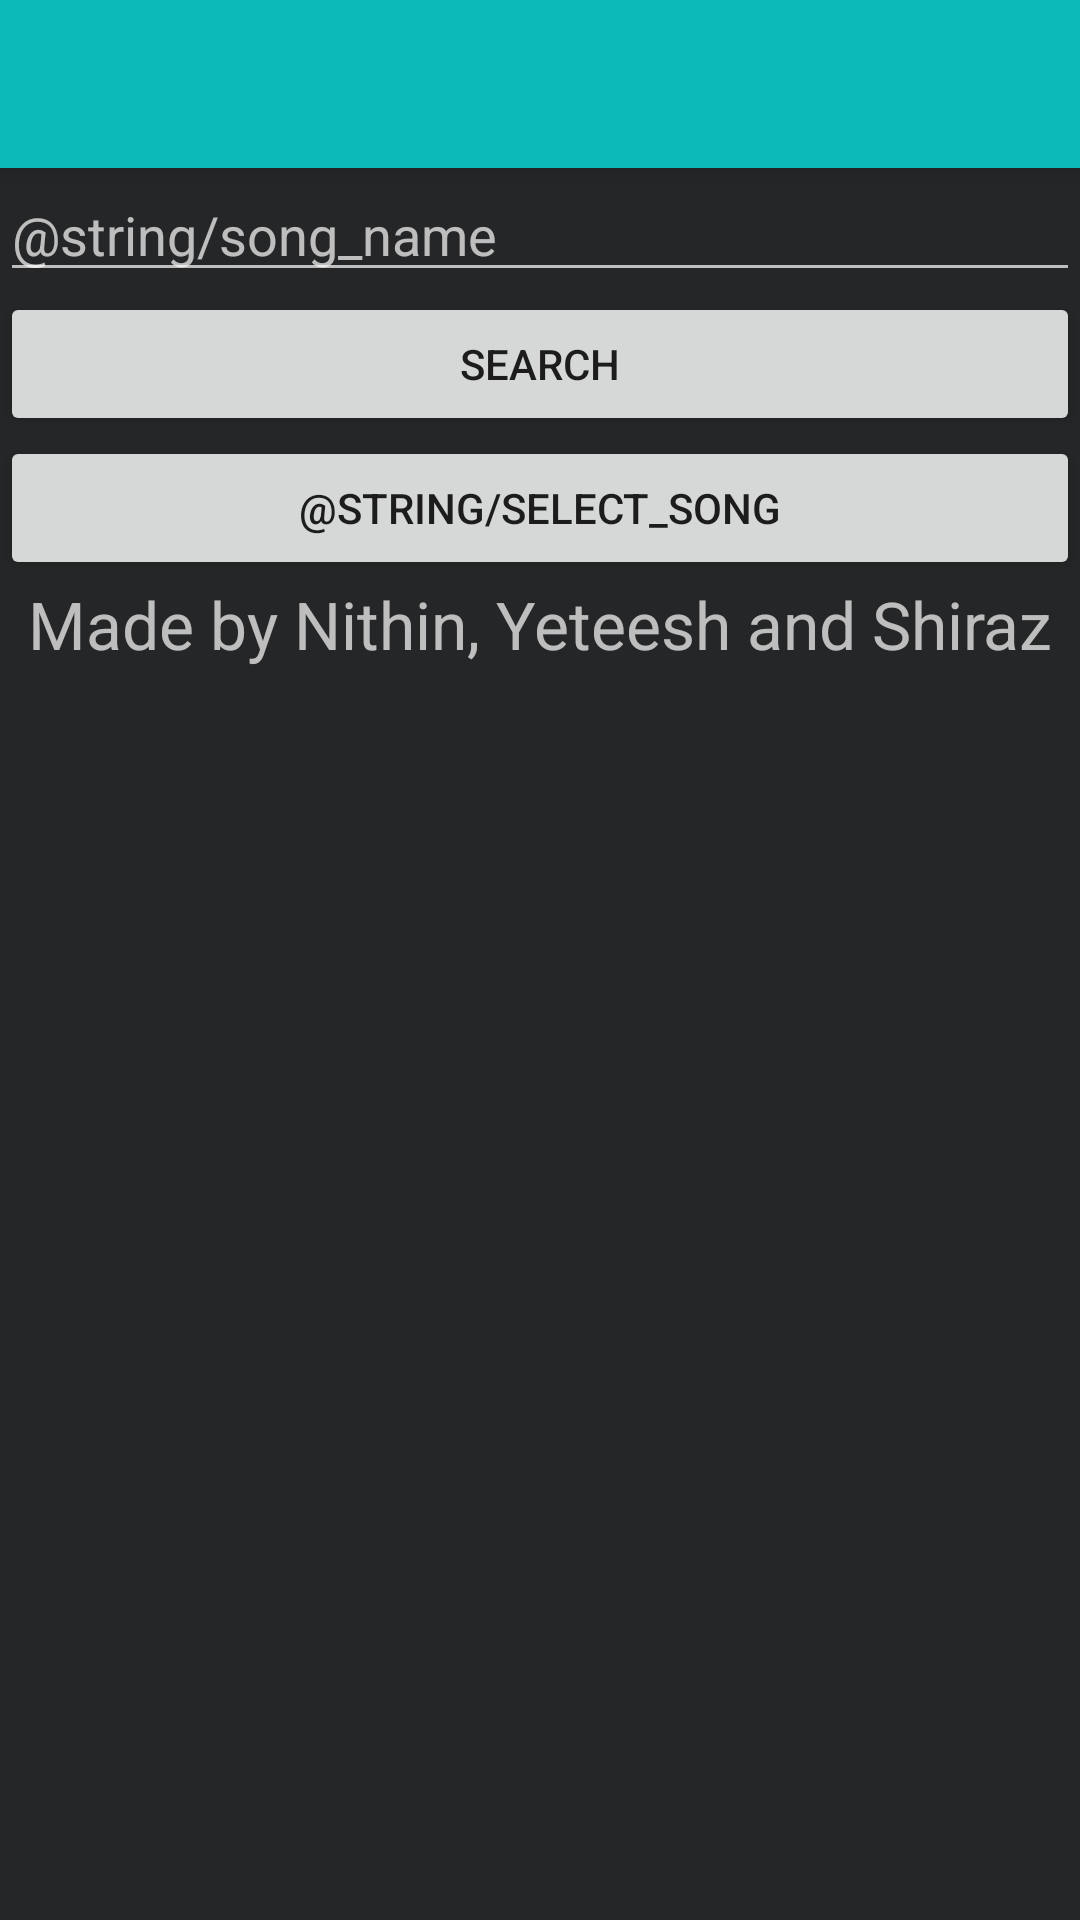

Layout XML and referenced resources for this Android screen:
<!-- AndroidManifest.xml: application theme DarkTheme -->
<!-- res/layout/activity_main.xml -->
<?xml version="1.0" encoding="utf-8"?>
<LinearLayout xmlns:android="http://schemas.android.com/apk/res/android"
    xmlns:tools="http://schemas.android.com/tools"
    android:layout_width="match_parent"
    android:layout_height="match_parent"
    xmlns:app="http://schemas.android.com/apk/res-auto"
    android:orientation="vertical"
    tools:context="com.hardcoders.groovy.MainActivity">

    <include
        android:id="@+id/my_toolbar"
        layout="@layout/toolbar" />

    <EditText
        android:id="@+id/main_edit"
        android:hint="@string/song_name"
        android:inputType="textNoSuggestions"
        android:layout_width="match_parent"
        android:layout_height="wrap_content" />

    <Button
        android:theme="@style/Theme.Design.Light"
        android:id="@+id/main_button"
        android:layout_width="match_parent"
        android:layout_height="wrap_content"
        android:onClick="startNewActivity"
        android:text="@string/search" />

    <Button
        android:theme="@style/Theme.Design.Light"
        android:layout_width="match_parent"
        android:layout_height="wrap_content"
        android:text="@string/select_song"
        android:onClick="startPopup"/>
    <TextView
        android:gravity="center"
        android:layout_width="match_parent"
        android:layout_height="wrap_content"
        android:text="Made by Nithin, Yeteesh and Shiraz"
        android:textSize="22sp"/>
</LinearLayout>
<!-- res/layout/toolbar.xml (included above) -->
<?xml version="1.0" encoding="utf-8"?>
<android.support.v7.widget.Toolbar xmlns:android="http://schemas.android.com/apk/res/android"
    xmlns:app="http://schemas.android.com/apk/res-auto"
    xmlns:tools="http://schemas.android.com/tools"
    android:id="@+id/my_toolbar"
    android:layout_width="match_parent"
    android:layout_height="?attr/actionBarSize"
    android:elevation="4dp"
    android:background="@color/colorPrimary"
    tools:targetApi="lollipop" >
</android.support.v7.widget.Toolbar>
<!-- resources referenced by this layout -->
<resources>
  <color name="colorPrimary">#0CBABA</color>
  <string name="search">search</string>
  <style name="DarkTheme" parent="Theme.AppCompat.NoActionBar">
          <item name="android:colorPrimary" tools:targetApi="lollipop">@color/colorPrimary</item>
          <item name="android:colorPrimaryDark" tools:targetApi="lollipop">@color/colorPrimaryDark</item>
          <item name="android:textColorPrimary">@color/white</item>
          <item name="android:colorAccent" tools:targetApi="lollipop">@color/white</item>
          <item name="android:color">@color/white</item>
          <item name="android:windowBackground">@color/black</item>
          <item name="android:navigationBarColor" tools:targetApi="lollipop">@color/colorPrimary</item>
          <item name="android:actionBarStyle">@color/colorPrimary</item>
      </style>
  <color name="colorPrimaryDark">#1C5253</color>
  <color name="white">#ffffff</color>
  <color name="black">#252627</color>
</resources>
